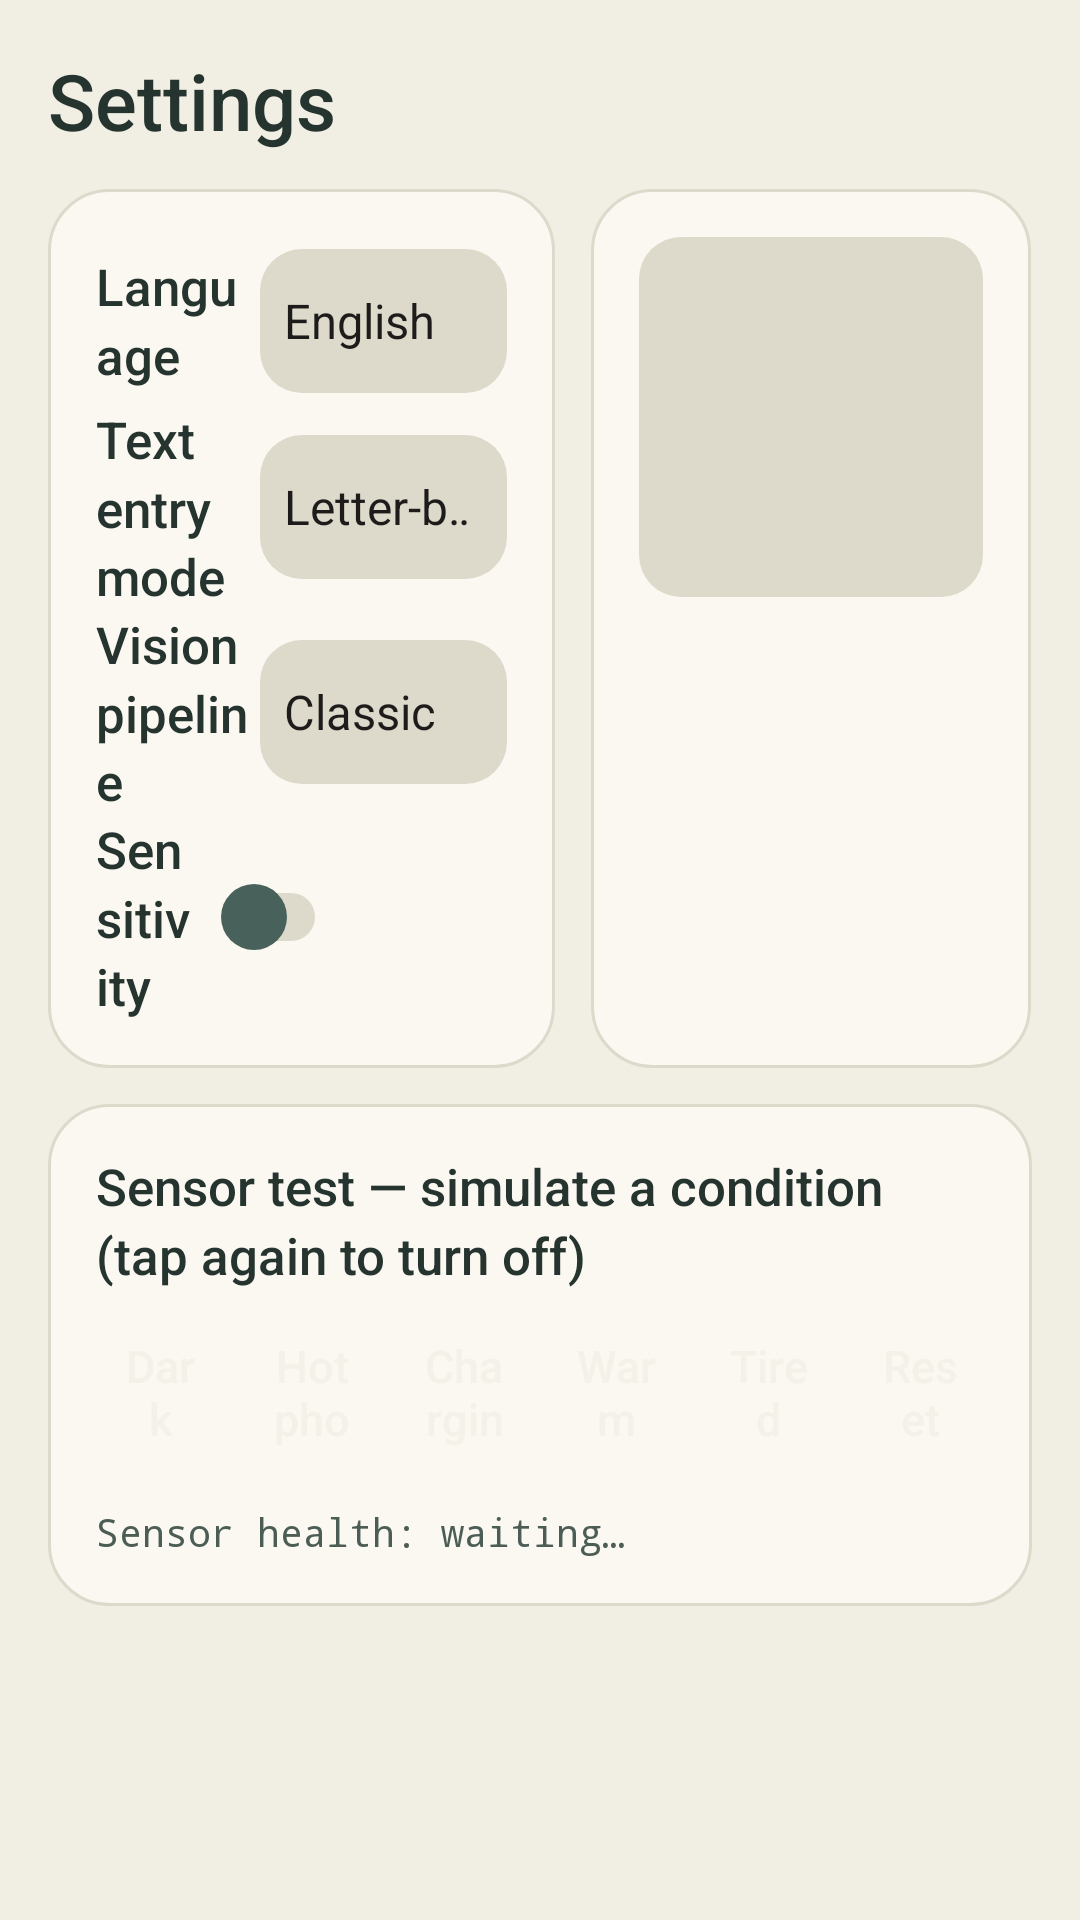

Reconstruct the res/layout file that produces this screen, plus the resources it refers to.
<!-- AndroidManifest.xml: application theme Theme.OpenCV -->
<!-- res/layout/dev_mode_fragment.xml -->
<?xml version="1.0" encoding="utf-8"?>
<ScrollView xmlns:android="http://schemas.android.com/apk/res/android"
    xmlns:tools="http://schemas.android.com/tools"
    android:id="@+id/devModeFragment"
    android:layout_width="match_parent"
    android:layout_height="match_parent"
    android:background="@color/vk_canvas"
    tools:context=".fragments.dev_mode_display">

    <LinearLayout
        android:layout_width="match_parent"
        android:layout_height="wrap_content"
        android:orientation="vertical"
        android:padding="@dimen/vk_screen_margin">

        <TextView
            android:id="@+id/lookDetectionStastics"
            style="@style/Vk.Text.Title"
            android:layout_width="match_parent"
            android:layout_height="wrap_content"
            android:layout_marginBottom="@dimen/vk_space_m"
            android:text="@string/Settings_Title" />

        <LinearLayout
            android:layout_width="match_parent"
            android:layout_height="wrap_content"
            android:baselineAligned="false"
            android:orientation="horizontal">

            
            <LinearLayout
                android:layout_width="0dp"
                android:layout_height="wrap_content"
                android:layout_marginEnd="@dimen/vk_half_gutter"
                android:layout_weight="1.15"
                android:background="@drawable/bg_card"
                android:orientation="vertical"
                android:padding="@dimen/vk_space_l">

                <LinearLayout
                    android:layout_width="match_parent"
                    android:layout_height="wrap_content"
                    android:gravity="center_vertical"
                    android:minHeight="56dp"
                    android:orientation="horizontal">

                    <TextView
                        android:id="@+id/textView6"
                        style="@style/Vk.Text.Label"
                        android:layout_width="0dp"
                        android:layout_height="wrap_content"
                        android:layout_weight="0.4"
                        android:text="@string/Settings_Language" />

                    <Spinner
                        android:id="@+id/languageSpinner"
                        android:layout_width="0dp"
                        android:layout_height="48dp"
                        android:layout_weight="0.6"
                        android:background="@drawable/text_rounded_light_green"
                        android:entries="@array/language_options"
                        android:popupBackground="@drawable/bg_card" />
                </LinearLayout>

                <LinearLayout
                    android:layout_width="match_parent"
                    android:layout_height="wrap_content"
                    android:gravity="center_vertical"
                    android:minHeight="56dp"
                    android:orientation="horizontal">

                    <TextView
                        android:id="@+id/textView7"
                        style="@style/Vk.Text.Label"
                        android:layout_width="0dp"
                        android:layout_height="wrap_content"
                        android:layout_weight="0.4"
                        android:text="@string/Settings_TextEntryMode" />

                    <Spinner
                        android:id="@+id/textEntrySpinner"
                        android:layout_width="0dp"
                        android:layout_height="48dp"
                        android:layout_weight="0.6"
                        android:background="@drawable/text_rounded_light_green"
                        android:entries="@array/textEntry_options"
                        android:popupBackground="@drawable/bg_card" />
                </LinearLayout>

                <LinearLayout
                    android:layout_width="match_parent"
                    android:layout_height="wrap_content"
                    android:gravity="center_vertical"
                    android:minHeight="56dp"
                    android:orientation="horizontal">

                    <TextView
                        style="@style/Vk.Text.Label"
                        android:layout_width="0dp"
                        android:layout_height="wrap_content"
                        android:layout_weight="0.4"
                        android:text="@string/Settings_VisionPipeline" />

                    <Spinner
                        android:id="@+id/visionPipelineSpinner"
                        android:layout_width="0dp"
                        android:layout_height="48dp"
                        android:layout_weight="0.6"
                        android:background="@drawable/text_rounded_light_green"
                        android:entries="@array/visionPipeline_options"
                        android:popupBackground="@drawable/bg_card" />
                </LinearLayout>

                <LinearLayout
                    android:layout_width="match_parent"
                    android:layout_height="wrap_content"
                    android:gravity="center_vertical"
                    android:minHeight="56dp"
                    android:orientation="horizontal">

                    <TextView
                        android:id="@+id/sensitivityTitle"
                        style="@style/Vk.Text.Label"
                        android:layout_width="0dp"
                        android:layout_height="wrap_content"
                        android:layout_weight="0.4"
                        android:text="@string/Settings_LookSensitivity" />

                    <SeekBar
                        android:id="@+id/seekBar"
                        android:layout_width="0dp"
                        android:layout_height="wrap_content"
                        android:layout_weight="0.6"
                        android:max="255"
                        android:minHeight="30dp"
                        android:progress="15"
                        android:progressDrawable="@drawable/seekbar_progress"
                        android:splitTrack="false"
                        android:thumb="@drawable/seekbar_thumb" />

                    <TextView
                        android:id="@+id/textView5"
                        style="@style/Vk.Text.Label"
                        android:layout_width="48dp"
                        android:layout_height="wrap_content"
                        android:gravity="end"
                        tools:text="15" />
                </LinearLayout>
            </LinearLayout>

            
            <LinearLayout
                android:layout_width="0dp"
                android:layout_height="match_parent"
                android:layout_marginStart="@dimen/vk_half_gutter"
                android:layout_weight="1"
                android:background="@drawable/bg_card"
                android:orientation="vertical"
                android:padding="@dimen/vk_space_l">

                <ImageView
                    android:id="@+id/imageView1"
                    android:layout_width="match_parent"
                    android:layout_height="120dp"
                    android:background="@drawable/text_rounded_light_green"
                    android:contentDescription="@null"
                    android:scaleType="fitCenter"
                    tools:srcCompat="@tools:sample/avatars" />

                <TextView
                    android:id="@+id/textView1"
                    style="@style/Vk.Text.Label"
                    android:layout_width="match_parent"
                    android:layout_height="wrap_content"
                    android:layout_marginTop="@dimen/vk_space_m"
                    tools:text="Look detected" />

                <TextView
                    android:id="@+id/textView2"
                    style="@style/Vk.Text.Caption"
                    android:layout_width="match_parent"
                    android:layout_height="wrap_content"
                    tools:text="Overall look type: Straight" />

                <TextView
                    android:id="@+id/textView3"
                    style="@style/Vk.Text.Caption"
                    android:layout_width="match_parent"
                    android:layout_height="wrap_content"
                    tools:text="Overall loss: 0.12" />

                <TextView
                    android:id="@+id/textView4"
                    style="@style/Vk.Text.Caption"
                    android:layout_width="match_parent"
                    android:layout_height="wrap_content"
                    android:visibility="gone" />

                <TextView
                    android:id="@+id/lookInputLog2"
                    style="@style/Vk.Text.Caption"
                    android:layout_width="match_parent"
                    android:layout_height="wrap_content"
                    android:layout_marginTop="@dimen/vk_space_s"
                    android:maxLines="3"
                    android:ellipsize="start"
                    tools:text="Look input log: Left, Up, Closed" />
            </LinearLayout>
        </LinearLayout>

        
        <LinearLayout
            android:layout_width="match_parent"
            android:layout_height="wrap_content"
            android:layout_marginTop="@dimen/vk_gutter"
            android:background="@drawable/bg_card"
            android:orientation="vertical"
            android:padding="@dimen/vk_space_l">

            <TextView
                style="@style/Vk.Text.Label"
                android:layout_width="match_parent"
                android:layout_height="wrap_content"
                android:layout_marginBottom="@dimen/vk_space_s"
                android:text="@string/Sensor_TestTitle" />

            <LinearLayout
                android:layout_width="match_parent"
                android:layout_height="wrap_content"
                android:orientation="horizontal">

                <Button
                    android:id="@+id/simDarkRoomButton"
                    style="@style/SensorTestButton"
                    android:text="@string/Sensor_TestDarkRoom" />

                <Button
                    android:id="@+id/simHotPhoneButton"
                    style="@style/SensorTestButton"
                    android:text="@string/Sensor_TestHotPhone" />

                <Button
                    android:id="@+id/simChargingHotButton"
                    style="@style/SensorTestButton"
                    android:text="@string/Sensor_TestChargingHot" />

                <Button
                    android:id="@+id/simWarmLightButton"
                    style="@style/SensorTestButton"
                    android:text="@string/Sensor_TestWarmLight" />

                <Button
                    android:id="@+id/simTiredEyesButton"
                    style="@style/SensorTestButton"
                    android:text="@string/Sensor_TestTiredEyes" />

                <Button
                    android:id="@+id/simResetButton"
                    style="@style/SensorTestButton"
                    android:layout_marginEnd="0dp"
                    android:text="@string/Sensor_TestReset" />
            </LinearLayout>

            <TextView
                android:id="@+id/sensorHealthText"
                style="@style/Vk.Text.Caption"
                android:layout_width="match_parent"
                android:layout_height="wrap_content"
                android:layout_marginTop="@dimen/vk_space_m"
                android:fontFamily="monospace"
                android:text="@string/Sensor_HealthWaiting"
                android:textSize="13sp" />
        </LinearLayout>

    </LinearLayout>
</ScrollView>
<!-- resources referenced by this layout -->
<resources>
  <string-array name="language_options">
          <item>English</item>
          <item>Hinglish</item>
      </string-array>
  <string-array name="textEntry_options">
          <item>Letter-by-letter</item>
          <item>Ambiguous Keyboard Only</item>
          <item>Ambiguous Keyboard + LLM</item>
      </string-array>
  <string-array name="visionPipeline_options">
          <item>Classic</item>
          <item>OpenCV 5</item>
      </string-array>
  <color name="vk_canvas">#F1EEE4</color>
  <dimen name="vk_gutter">12dp</dimen>
  <dimen name="vk_half_gutter">6dp</dimen>
  <dimen name="vk_screen_margin">16dp</dimen>
  <dimen name="vk_space_l">16dp</dimen>
  <dimen name="vk_space_m">12dp</dimen>
  <dimen name="vk_space_s">8dp</dimen>
  <!-- drawable bg_card (drawable) -->
  <?xml version="1.0" encoding="utf-8"?>
  <shape xmlns:android="http://schemas.android.com/apk/res/android">
      <solid android:color="@color/vk_surface" />
      <stroke android:width="1dp" android:color="@color/vk_track" />
      <corners android:radius="@dimen/vk_radius_tile" />
      <padding android:left="0dp" android:top="0dp" android:right="0dp" android:bottom="0dp" />
  </shape>
  <!-- drawable seekbar_thumb (drawable) -->
  <?xml version="1.0" encoding="utf-8"?>
  <shape xmlns:android="http://schemas.android.com/apk/res/android"
      android:shape="oval">
      <size
          android:width="22dp"
          android:height="22dp" />
      <solid android:color="@color/vk_accent" />
  </shape>
  <!-- drawable text_rounded_light_green (drawable) -->
  <?xml version="1.0" encoding="utf-8"?>
  <shape xmlns:android="http://schemas.android.com/apk/res/android">
      <solid android:color="@color/vk_track" />
      <corners android:radius="@dimen/vk_radius_box" />
      <padding android:left="0dp" android:top="0dp" android:right="0dp" android:bottom="0dp" />
  </shape>
  <string name="Sensor_HealthWaiting">Sensor health: waiting…</string>
  <string name="Sensor_TestChargingHot">Charging hot</string>
  <string name="Sensor_TestDarkRoom">Dark room</string>
  <string name="Sensor_TestHotPhone">Hot phone</string>
  <string name="Sensor_TestReset">Reset all</string>
  <string name="Sensor_TestTiredEyes">Tired eyes</string>
  <string name="Sensor_TestTitle">Sensor test — simulate a condition (tap again to turn off)</string>
  <string name="Sensor_TestWarmLight">Warm light</string>
  <string name="Settings_Language">Language</string>
  <string name="Settings_LookSensitivity">Sensitivity</string>
  <string name="Settings_TextEntryMode">Text entry mode</string>
  <string name="Settings_Title">Settings</string>
  <string name="Settings_VisionPipeline">Vision pipeline</string>
  <style name="Vk.Text.Caption">
          <item name="android:textSize">@dimen/vk_text_caption</item>
          <item name="android:textColor">@color/vk_ink_soft</item>
      </style>
  <style name="Vk.Text.Label">
          <item name="android:fontFamily">sans-serif-medium</item>
          <item name="android:textSize">@dimen/vk_text_label</item>
      </style>
  <style name="Vk.Text.Title">
          <item name="android:fontFamily">sans-serif-medium</item>
          <item name="android:textSize">@dimen/vk_text_title</item>
      </style>
  <color name="vk_surface">#FAF8F1</color>
  <color name="vk_track">#DDD9CB</color>
  <dimen name="vk_radius_tile">20dp</dimen>
  <color name="vk_accent">#48615A</color>
  <dimen name="vk_radius_box">14dp</dimen>
  <dimen name="vk_text_caption">15sp</dimen>
  <color name="vk_ink_soft">#4C5D56</color>
  <dimen name="vk_text_label">17sp</dimen>
  <dimen name="vk_text_title">26sp</dimen>
  <color name="vk_chrome">#34463F</color>
  <color name="vk_on_chrome">#F4F1E8</color>
  <dimen name="vk_space_xl">24dp</dimen>
</resources>
